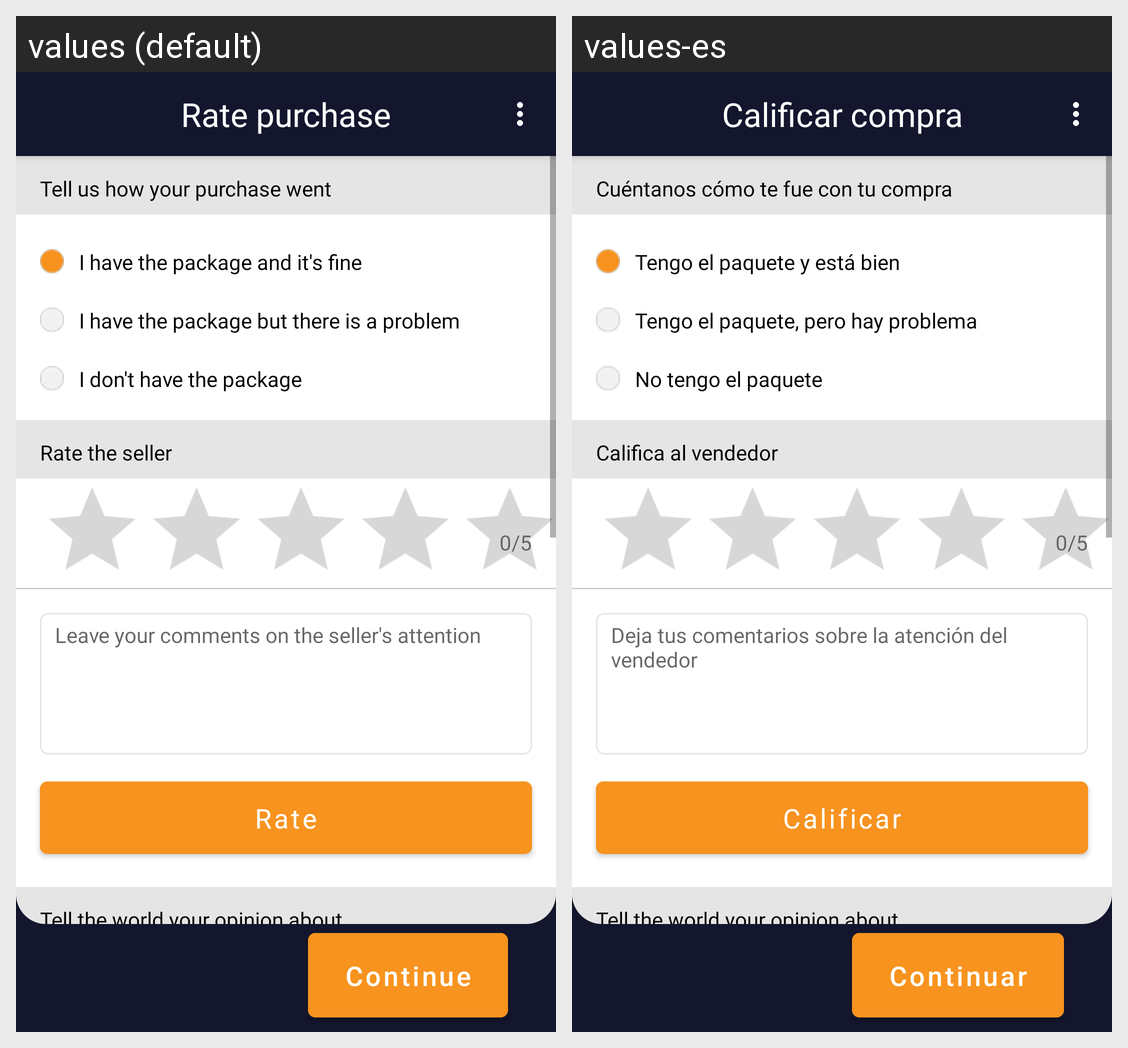

The same Android screen rendered under two of its app's locales, left to right. List the strings drawn on it with the default value and each locale's translation.
Android screen res/layout/activity_rate_purchase.xml rendered under 2 locales, left to right: values (default), values-es. Device: Nexus 5 (rendered at 1080×1920; each locale shown at half size, 540×960, under a caption strip naming it); theme Theme.Indiabana.
Strings drawn on this screen, with the default value and each locale's value (text and hints the layout hard-codes, and strings that could not be matched under every locale, appear in the picture but are not listed):

continue_post
  values: Continue
  values-es: Continuar

tell_us_how_your_purchase_went
  values: Tell us how your purchase went
  values-es: Cuéntanos cómo te fue con tu compra

i_have_the_package_and_it_s_fine
  values: I have the package and it's fine
  values-es: Tengo el paquete y está bien

i_have_the_package_but_there_is_a_problem
  values: I have the package but there is a problem
  values-es: Tengo el paquete, pero hay problema

i_don_t_have_the_package
  values: I don't have the package
  values-es: No tengo el paquete

rate_the_seller
  values: Rate the seller
  values-es: Califica al vendedor

leave_your_comments_on_the_seller_s_attention
  values: Leave your comments on the seller's attention
  values-es: Deja tus comentarios sobre la atención del vendedor

rate
  values: Rate
  values-es: Calificar

tell_the_world_your_opinion_about
  values: Tell the world your opinion about
  values-es: Tell the world your opinion about

rate_purchase
  values: Rate purchase
  values-es: Calificar compra
